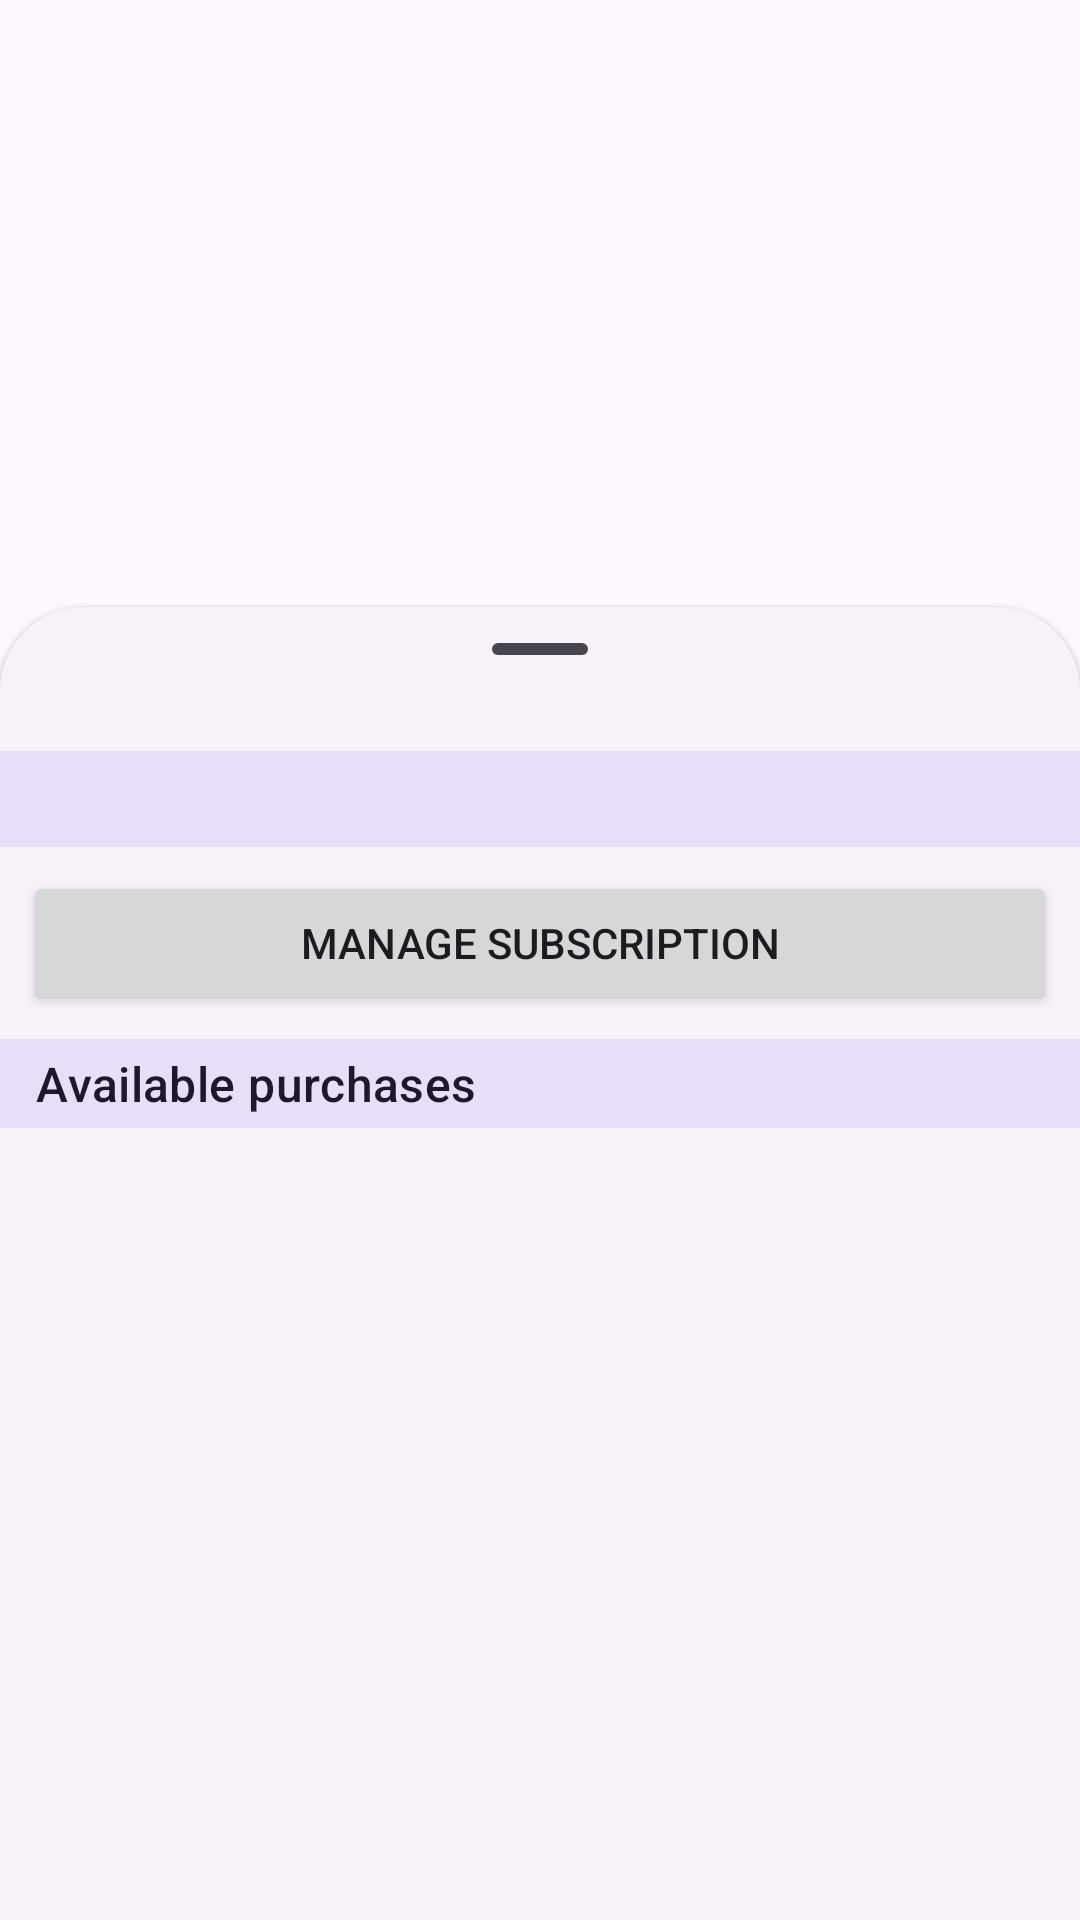

The Android layout XML behind this screen, and the referenced resources:
<!-- AndroidManifest.xml: application theme Theme.InAppPurchase -->
<!-- res/layout/activity_main.xml -->
<?xml version="1.0" encoding="utf-8"?>
<androidx.coordinatorlayout.widget.CoordinatorLayout xmlns:android="http://schemas.android.com/apk/res/android"
    xmlns:app="http://schemas.android.com/apk/res-auto"
    xmlns:tools="http://schemas.android.com/tools"
    android:layout_width="match_parent"
    android:layout_height="match_parent">


    <androidx.recyclerview.widget.RecyclerView
        android:id="@+id/recycler"
        android:layout_width="match_parent"
        android:layout_height="match_parent" />


    <LinearLayout
        android:id="@+id/bottom_sheet"
        style="@style/Widget.Material3.BottomSheet"
        android:layout_width="match_parent"
        android:layout_height="match_parent"
        android:clickable="true"
        android:focusable="true"
        android:orientation="vertical"
        app:behavior_hideable="false"
        app:layout_behavior="com.google.android.material.bottomsheet.BottomSheetBehavior"
        tools:behavior_peekHeight="200dp">

        <com.google.android.material.bottomsheet.BottomSheetDragHandleView
            android:id="@+id/bottom_sheet_handle"
            android:layout_width="match_parent"
            android:layout_height="wrap_content" />

        <TextView
            android:id="@+id/billing_status"
            android:layout_width="match_parent"
            android:layout_height="32dp"
            android:background="?colorSecondaryContainer"
            android:gravity="center_vertical"
            android:paddingHorizontal="12dp"
            android:paddingVertical="4dp"
            android:textAppearance="?textAppearanceTitleMedium"
            android:textColor="?colorOnSecondaryContainer"
            tools:text="Billing status" />

        <Button
            android:id="@+id/open_subscription_management"
            android:layout_width="match_parent"
            android:layout_height="wrap_content"
            android:layout_margin="8dp"
            android:text="Manage Subscription" />

        <TextView
            android:layout_width="match_parent"
            android:layout_height="wrap_content"
            android:background="?colorSecondaryContainer"
            android:gravity="center_vertical"
            android:paddingHorizontal="12dp"
            android:paddingVertical="4dp"
            android:text="Available purchases"
            android:textAppearance="?textAppearanceTitleMedium"
            android:textColor="?colorOnSecondaryContainer" />

        <androidx.recyclerview.widget.RecyclerView
            android:id="@+id/purchases_recycler"
            android:layout_width="match_parent"
            android:layout_height="match_parent" />

    </LinearLayout>

</androidx.coordinatorlayout.widget.CoordinatorLayout>
<!-- resources referenced by this layout -->
<resources>
  <style name="Theme.InAppPurchase" parent="Base.Theme.InAppPurchase" />
  <style name="Base.Theme.InAppPurchase" parent="Theme.Material3.DayNight.NoActionBar">
          
          
      </style>
</resources>
